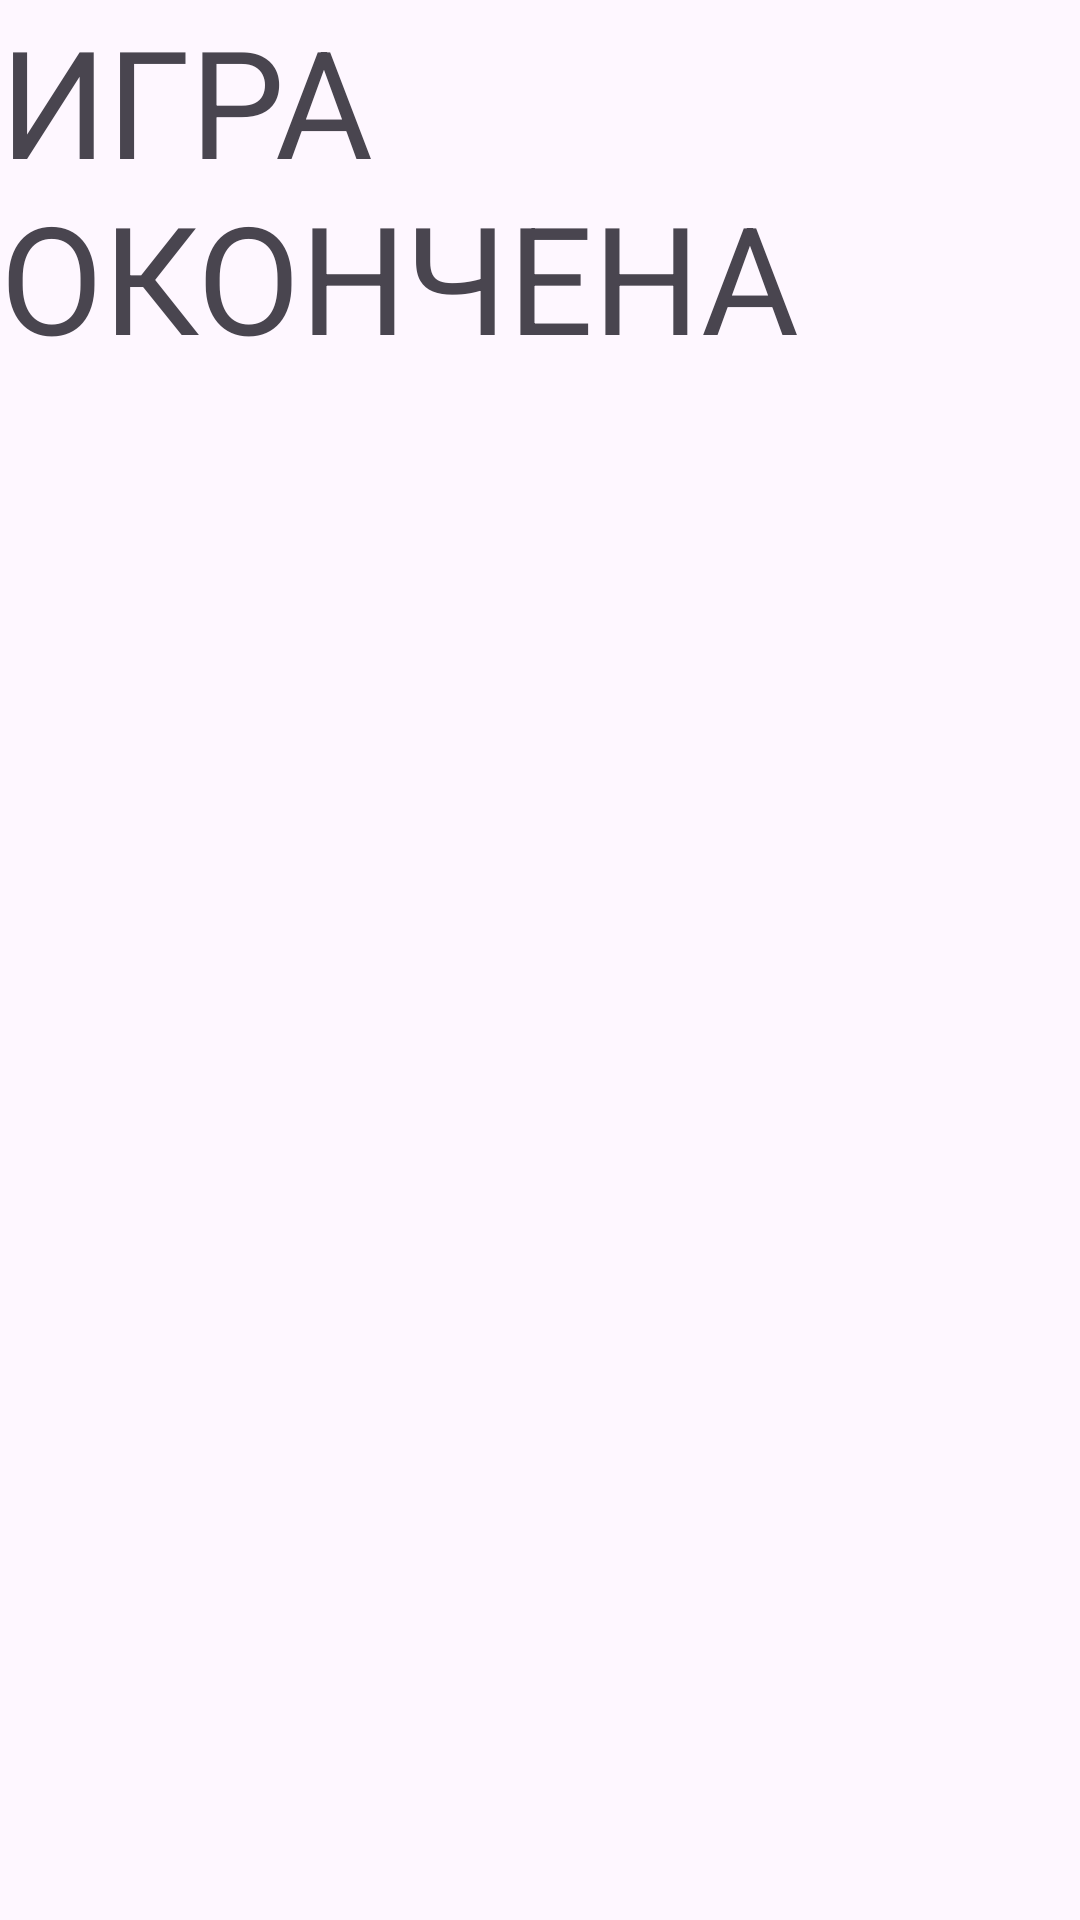

The Android layout XML behind this screen, and the referenced resources:
<!-- AndroidManifest.xml: application theme Theme.Erudit -->
<!-- res/layout/activity_finish.xml -->
<?xml version="1.0" encoding="utf-8"?>
<androidx.constraintlayout.widget.ConstraintLayout xmlns:android="http://schemas.android.com/apk/res/android"
    xmlns:app="http://schemas.android.com/apk/res-auto"
    android:layout_width="match_parent"
    android:layout_height="match_parent"
    android:id="@+id/finish_game"
    >

    <LinearLayout
        android:layout_width="match_parent"
        android:layout_height="match_parent"
        android:orientation="vertical"
        app:layout_constraintEnd_toEndOf="parent"
        app:layout_constraintStart_toStartOf="parent">

        <TextView
            android:id="@+id/game_over"
            android:textSize="50sp"
            android:layout_width="match_parent"
            android:layout_height="wrap_content"
            android:text="@string/game_over" />
        <TextView
            android:id="@+id/correct_count"
            android:textSize="50sp"
            android:layout_width="match_parent"
            android:layout_height="wrap_content" />
    </LinearLayout>
</androidx.constraintlayout.widget.ConstraintLayout>
<!-- resources referenced by this layout -->
<resources>
  <string name="game_over">ИГРА ОКОНЧЕНА</string>
  <style name="Theme.Erudit" parent="Base.Theme.Erudit" />
  <style name="Base.Theme.Erudit" parent="Theme.Material3.DayNight.NoActionBar">
          
          
      </style>
</resources>
